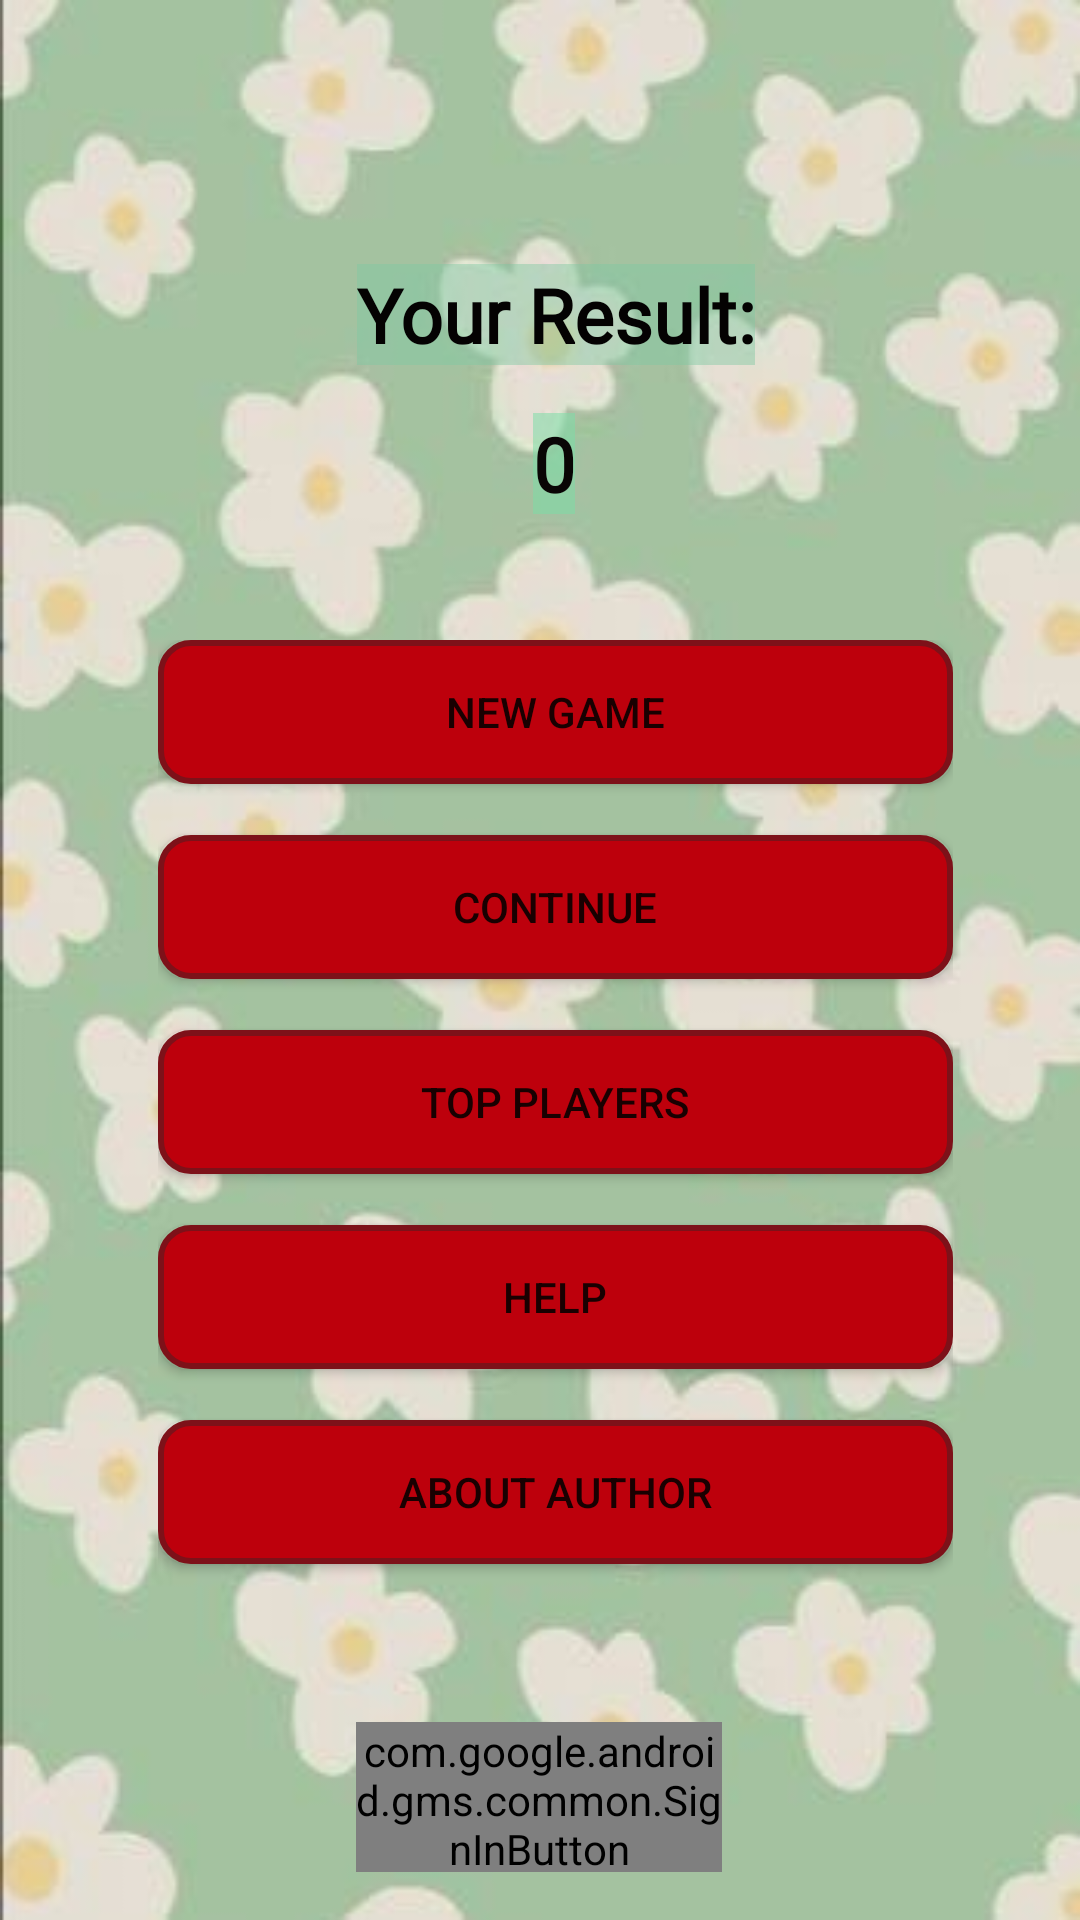

This screen was rendered from an Android layout file. Write that file and the resources it references.
<!-- AndroidManifest.xml: application theme Theme.Feed_the_cat -->
<!-- res/layout/activity_start.xml -->
<?xml version="1.0" encoding="utf-8"?>
<androidx.constraintlayout.widget.ConstraintLayout xmlns:android="http://schemas.android.com/apk/res/android"
    xmlns:app="http://schemas.android.com/apk/res-auto"
    xmlns:tools="http://schemas.android.com/tools"
    android:layout_width="match_parent"
    android:layout_height="match_parent"
    android:background="@drawable/daisy"
    tools:context=".StartActivity">

    <androidx.constraintlayout.widget.ConstraintLayout
        android:layout_width="265dp"
        android:layout_height="339dp"
        app:layout_constraintBottom_toBottomOf="parent"
        app:layout_constraintEnd_toEndOf="parent"
        app:layout_constraintHorizontal_bias="0.554"
        app:layout_constraintStart_toStartOf="parent"
        app:layout_constraintTop_toTopOf="parent"
        app:layout_constraintVertical_bias="0.709">

        <Button
            android:id="@+id/new_game_button"
            android:layout_width="0dp"
            android:layout_height="wrap_content"
            android:background="@drawable/btn_tap_animation"
            android:text="@string/start_new"

            app:layout_constraintEnd_toEndOf="parent"
            app:layout_constraintStart_toStartOf="parent"
            app:layout_constraintTop_toTopOf="parent" />

        <Button
            android:id="@+id/continue_button"
            android:layout_width="0dp"
            android:layout_height="wrap_content"
            android:layout_marginTop="17dp"

            android:background="@drawable/btn_tap_animation"
            android:text="@string/continue_btn"
            app:layout_constraintEnd_toEndOf="parent"
            app:layout_constraintHorizontal_bias="0.0"
            app:layout_constraintStart_toStartOf="parent"
            app:layout_constraintTop_toBottomOf="@+id/new_game_button" />

        <Button
            android:id="@+id/results_button"
            android:layout_width="0dp"
            android:layout_height="wrap_content"
            android:layout_marginTop="17dp"
            android:background="@drawable/btn_tap_animation"
            android:text="@string/start_results"
            app:layout_constraintEnd_toEndOf="parent"
            app:layout_constraintHorizontal_bias="0.0"
            app:layout_constraintStart_toStartOf="parent"
            app:layout_constraintTop_toBottomOf="@+id/continue_button" />

        <Button
            android:id="@+id/help_button"
            android:layout_width="0dp"
            android:layout_height="wrap_content"
            android:layout_marginTop="17dp"
            android:background="@drawable/btn_tap_animation"
            android:text="@string/start_help"
            app:layout_constraintEnd_toEndOf="parent"
            app:layout_constraintStart_toStartOf="parent"
            app:layout_constraintTop_toBottomOf="@+id/results_button" />

        <Button
            android:id="@+id/about_author_button"
            android:layout_width="0dp"
            android:layout_height="wrap_content"
            android:layout_marginTop="17dp"

            android:background="@drawable/btn_tap_animation"
            android:text="@string/start_about_author"
            app:layout_constraintEnd_toEndOf="parent"
            app:layout_constraintHorizontal_bias="0.0"
            app:layout_constraintStart_toStartOf="parent"
            app:layout_constraintTop_toBottomOf="@+id/help_button" />


    </androidx.constraintlayout.widget.ConstraintLayout>

    <androidx.constraintlayout.widget.ConstraintLayout
        android:id="@+id/constraintLayout"
        android:layout_width="269dp"
        android:layout_height="125dp"
        android:layout_marginTop="64dp"
        app:layout_constraintEnd_toEndOf="parent"
        app:layout_constraintHorizontal_bias="0.556"
        app:layout_constraintStart_toStartOf="parent"
        app:layout_constraintTop_toTopOf="parent">

        <TextView
            android:id="@+id/main_result"
            android:layout_width="wrap_content"
            android:layout_height="wrap_content"
            android:layout_marginTop="24dp"
            android:background="#727DC8A1"
            android:fontFamily="@font/montserrat_alternates"
            android:text="@string/main_result"
            android:textColor="#040202"
            android:textSize="25sp"
            android:textStyle="bold"
            app:layout_constraintEnd_toEndOf="parent"
            app:layout_constraintStart_toStartOf="parent"
            app:layout_constraintTop_toTopOf="parent" />

        <TextView
            android:id="@+id/main_result_value"
            android:layout_width="wrap_content"
            android:layout_height="wrap_content"
            android:layout_marginTop="16dp"
            android:background="#887DDDA8"
            android:fontFamily="@font/montserrat_alternates"
            android:text="@string/main_result_value"
            android:textColor="#090505"
            android:textSize="25sp"
            android:textStyle="bold"
            app:layout_constraintEnd_toEndOf="parent"
            app:layout_constraintHorizontal_bias="0.498"
            app:layout_constraintStart_toStartOf="parent"
            app:layout_constraintTop_toBottomOf="@+id/main_result" />

    </androidx.constraintlayout.widget.ConstraintLayout>

    <com.google.android.gms.common.SignInButton
        android:id="@+id/bt_google_sign_in"
        android:layout_width="122dp"
        android:layout_height="50dp"
        android:layout_marginBottom="16dp"

        app:layout_constraintBottom_toBottomOf="parent"
        app:layout_constraintEnd_toEndOf="parent"
        app:layout_constraintHorizontal_bias="0.498"
        app:layout_constraintStart_toStartOf="parent">

    </com.google.android.gms.common.SignInButton>

    <TextView
        android:id="@+id/user_name"
        android:layout_width="352dp"
        android:layout_height="39dp"
        android:layout_marginTop="16dp"
        android:textAlignment="center"
        android:textSize="30sp"
        app:layout_constraintBottom_toTopOf="@+id/constraintLayout"
        app:layout_constraintEnd_toEndOf="parent"
        app:layout_constraintHorizontal_bias="0.491"
        app:layout_constraintStart_toStartOf="parent"
        app:layout_constraintTop_toTopOf="parent"
        app:layout_constraintVertical_bias="0.0" />

</androidx.constraintlayout.widget.ConstraintLayout>
<!-- resources referenced by this layout -->
<resources>
  <!-- drawable btn_tap_animation (drawable) -->
  <?xml version="1.0" encoding="utf-8"?>
  <ripple xmlns:android="http://schemas.android.com/apk/res/android"
      xmlns:tools="http://schemas.android.com/tools"
      android:color="@color/button_red_2"
      tools:targetApi="R">
      <item>
          <shape android:shape="rectangle">
              <solid android:color="@color/button_red"></solid>
              <stroke android:color="@color/button_red_stroke" android:width="2dp"></stroke>
              <corners android:radius="10dp"></corners>
          </shape>
      </item>
  </ripple>
  <!-- drawable daisy: jpg bitmap (drawable, 14141 bytes) -->
  <string name="continue_btn">Continue</string>
  <string name="main_result">Your Result:</string>
  <string name="main_result_value">0</string>
  <string name="start_about_author">About Author</string>
  <string name="start_help">Help</string>
  <string name="start_new">New Game</string>
  <string name="start_results">Top Players</string>
  <style name="Theme.Feed_the_cat" parent="Theme.MaterialComponents.DayNight.DarkActionBar">
          
          <item name="colorPrimary">@color/orange_500</item>
          <item name="colorPrimaryVariant">@color/orange_700</item>
          <item name="colorOnPrimary">@color/white</item>
  
          
          <item name="colorSecondary">@color/teal_200</item>
          <item name="colorSecondaryVariant">@color/teal_700</item>
          <item name="colorOnSecondary">@color/black</item>
          
          <item name="android:statusBarColor" tools:targetApi="l">?attr/colorPrimaryVariant</item>
          
          <item name="colorButtonNormal">@color/button_red</item>
      </style>
  <color name="button_red_2">#61050b</color>
  <color name="button_red">#BD000C</color>
  <color name="button_red_stroke">#7d1119</color>
  <color name="orange_500">#ff7a00</color>
  <color name="orange_700">#a34000</color>
  <color name="white">#FFFFFFFF</color>
  <color name="teal_200">#FF03DAC5</color>
  <color name="teal_700">#FF018786</color>
  <color name="black">#FF000000</color>
</resources>
